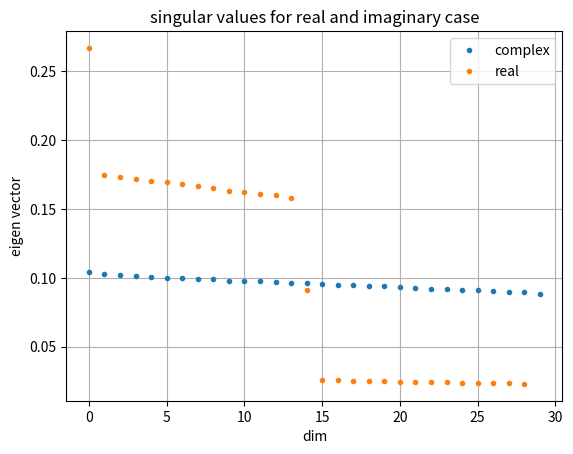

Python code for this plot:
# ----------------------------------------------------------------------------------------------------------------------
# This module checks the relation between real and complex SVD in the case of beamformer computation.
#
#
# (C) Saeid Haghighatshoar
# email: saeid.haghighatshoar@synsense.ai
#
#
# last update: 22.09.2023
# ----------------------------------------------------------------------------------------------------------------------
import numpy as np
import matplotlib.pyplot as plt
from scipy.signal import butter, lfilter, hilbert

def test_SVD():
    dim = 30
    duration = 1
    index = 0

    # build a filter
    order = 2
    fs = 48_000
    cutoff = [1000, 10_000]
    T= int(duration * fs)

    b, a = butter(order, cutoff, btype="pass", output="ba", analog=False, fs=fs)

    # complex version
    sig = lfilter(b, a, np.random.rand(dim, T), axis=1)
    sig_h = hilbert(sig)

    sig_in = sig + 1j * sig_h

    # compute SVD
    cov = 1/T*(sig_in @ sig_in.conj().T)
    U,D,_ = np.linalg.svd(cov)
    u = np.hstack([np.real(U[:,index]), np.imag(U[:,index])])

    # real version
    sig_in_r = np.vstack([np.real(sig_in), np.imag(sig_in)])
    cov_r = 1/T*(sig_in_r @ sig_in_r.T)
    U_r,D_r,_ = np.linalg.svd(cov_r)
    u_r = U_r[:,index]

    # plt.plot(u, label="complex")
    # plt.plot(u_r, label="real")
    plt.plot(D, '.', label="complex")
    plt.plot(np.diff(np.cumsum(D_r)[2::2], prepend=0), '.', label="real")
    plt.legend()
    plt.title("singular values for real and imaginary case")
    plt.xlabel("dim")
    plt.ylabel("eigen vector")
    plt.grid(True)
    plt.show()

def main():
    test_SVD()

if __name__ == '__main__':
    main()
